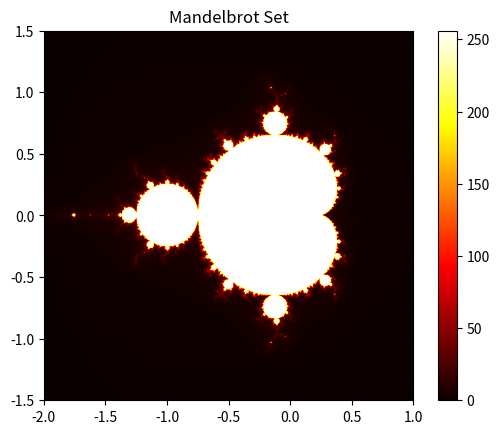

Here is the Python script that generated this plot:
import numpy as np
import matplotlib.pyplot as plt

def mandelbrot(c, max_iter):
    z = c
    for n in range(max_iter):
        if abs(z) > 2:
            return n
        z = z*z + c
    return max_iter

def mandelbrot_set(xmin, xmax, ymin, ymax, width, height, max_iter):
    r1 = np.linspace(xmin, xmax, width)
    r2 = np.linspace(ymin, ymax, height)
    n3 = np.empty((width, height))

    for i in range(width):
        for j in range(height):
            n3[i, j] = mandelbrot(r1[i] + 1j*r2[j], max_iter)

    return (r1, r2, n3)

xmin, xmax, ymin, ymax = -2.0, 1.0, -1.5, 1.5
width, height, max_iter = 800, 800, 256

r1, r2, mandelbrot_image = mandelbrot_set(xmin, xmax, ymin, ymax, width, height, max_iter)

plt.imshow(mandelbrot_image.T, extent=[xmin, xmax, ymin, ymax], cmap='hot', interpolation='bilinear')
plt.colorbar()
plt.title("Mandelbrot Set")
plt.show()
